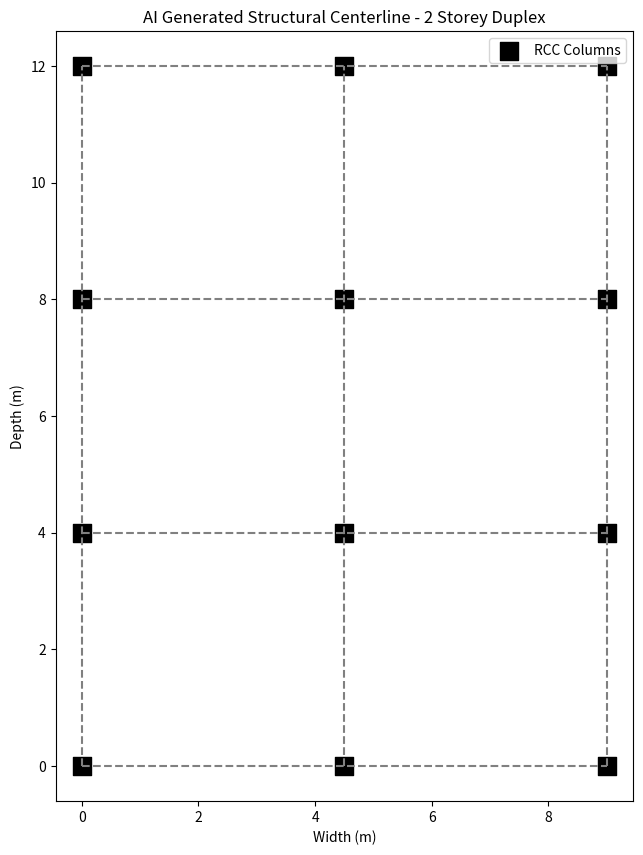

Reproduce this figure in Python.
import numpy as np
import matplotlib.pyplot as plt

class BuildingPlanner:
    def __init__(self, width, depth, floors=2):
        self.width = width
        self.depth = depth
        self.floors = floors
        self.columns = []
        self.grid_data = {}

    def generate_structural_grid(self, max_span=4.5):
        """
        Creates a grid of columns based on maximum allowable beam spans (IS 456).
        """
        # Calculate number of segments
        nx = int(np.ceil(self.width / max_span))
        ny = int(np.ceil(self.depth / max_span))
        
        # Calculate precise spacing
        spacing_x = self.width / nx
        spacing_y = self.depth / ny
        
        # Generate Column Coordinates
        for i in range(nx + 1):
            for j in range(ny + 1):
                self.columns.append({
                    'id': f"C{i}{j}",
                    'pos': (round(i * spacing_x, 2), round(j * spacing_y, 2)),
                    'is_staircase_boundary': False
                })
        
        self.grid_data = {'spacing_x': spacing_x, 'spacing_y': spacing_y, 'nx': nx, 'ny': ny}
        return self.columns

    def assign_staircase(self):
        """
        In a Duplex, the staircase is a fixed structural element.
        We assign it to a central-side bay to ensure accessibility.
        """
        # Logic: Pick a bay near the middle of the depth
        stair_bay_id = f"C0{self.grid_data['ny'] // 2}" 
        return stair_bay_id

    def visualize_plan(self):
        plt.figure(figsize=(8, 10))
        x_coords = [c['pos'][0] for c in self.columns]
        y_coords = [c['pos'][1] for c in self.columns]
        
        # Plot columns as RCC sections
        plt.scatter(x_coords, y_coords, color='black', marker='s', s=150, label='RCC Columns')
        
        # Draw Centerline Beams
        for i in range(self.grid_data['nx'] + 1):
            plt.plot([i * self.grid_data['spacing_x']] * 2, [0, self.depth], 'gray', linestyle='--')
        for j in range(self.grid_data['ny'] + 1):
            plt.plot([0, self.width], [j * self.grid_data['spacing_y']] * 2, 'gray', linestyle='--')
            
        plt.title(f"AI Generated Structural Centerline - {self.floors} Storey Duplex")
        plt.gca().set_aspect('equal', adjustable='box')
        plt.xlabel("Width (m)")
        plt.ylabel("Depth (m)")
        plt.legend()
        plt.show()

# Testing the logic
plan = BuildingPlanner(width=9.0, depth=12.0)
plan.generate_structural_grid()
plan.visualize_plan()
